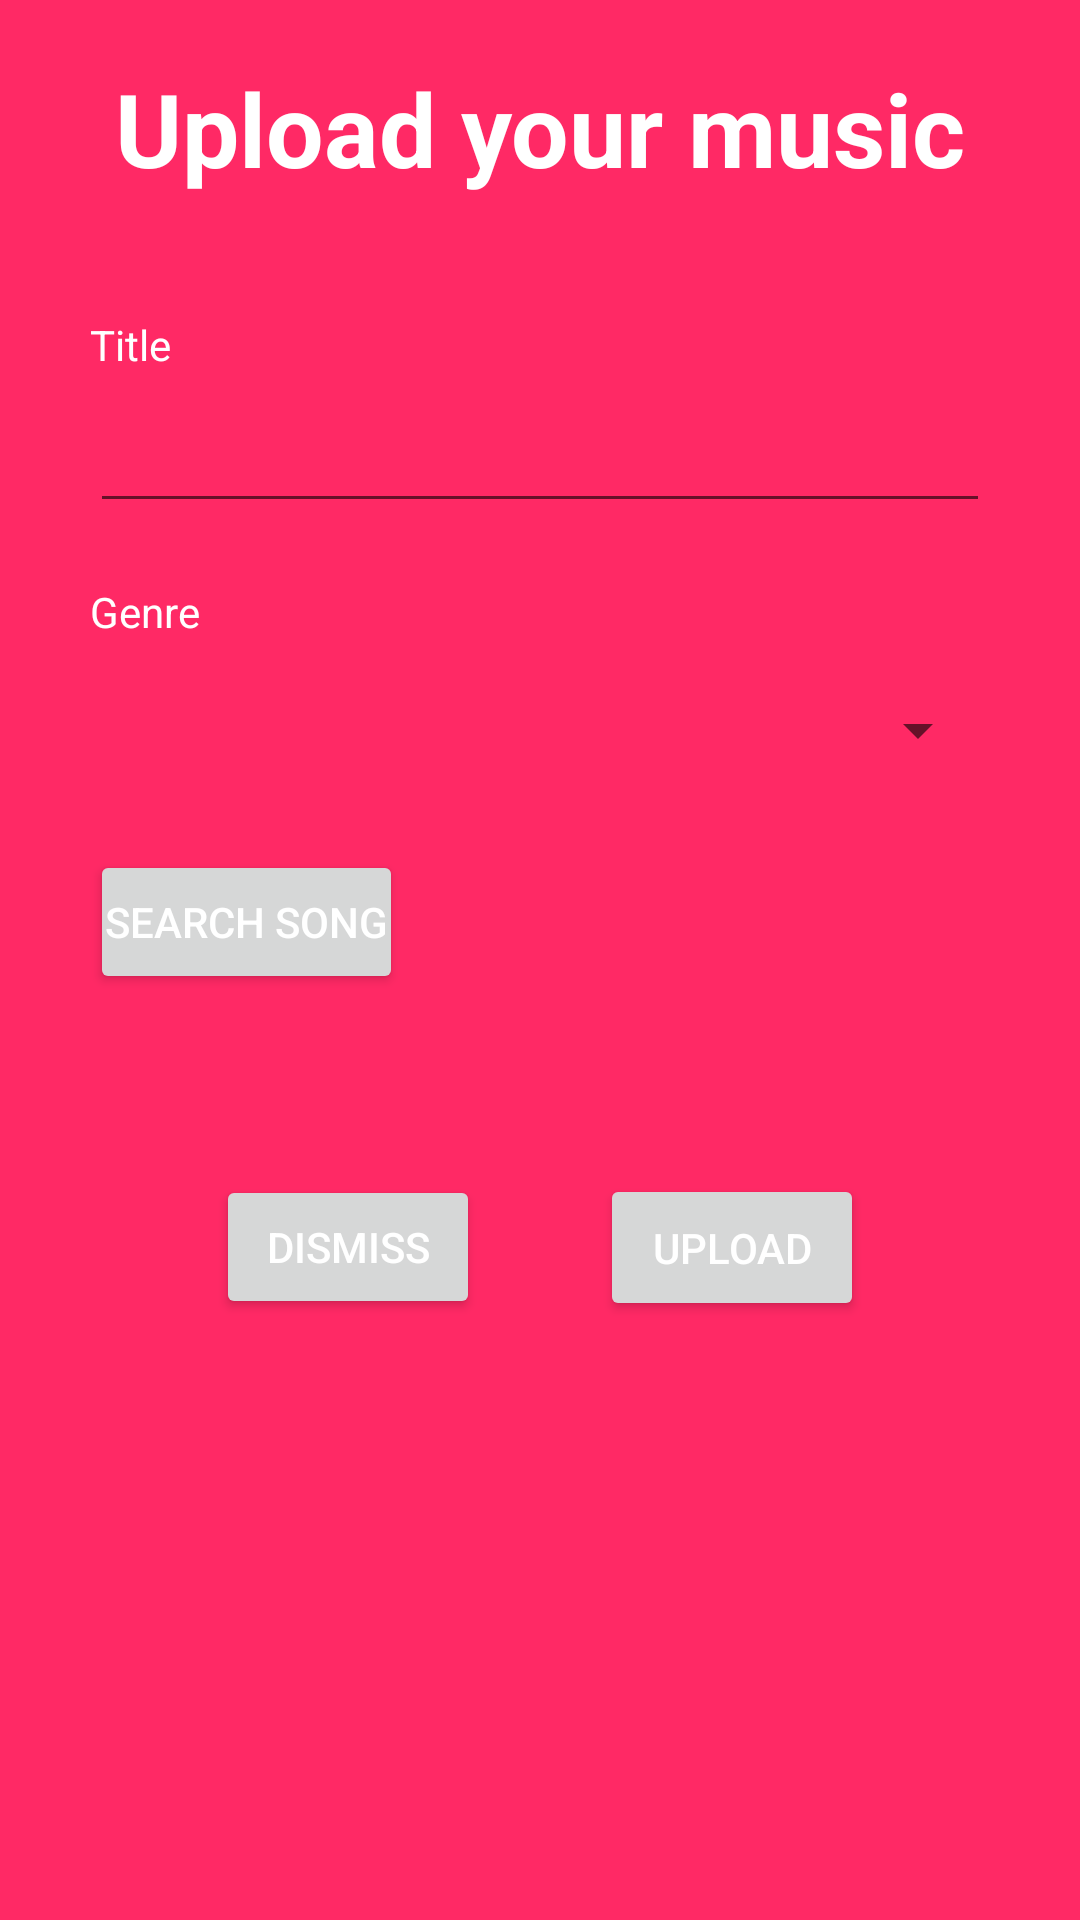

Write the Android layout XML for this screen, with the resource values it uses.
<!-- AndroidManifest.xml: application theme AppTheme -->
<!-- res/layout/activity_upload.xml -->
<?xml version="1.0" encoding="utf-8"?>
<LinearLayout xmlns:android="http://schemas.android.com/apk/res/android"
    xmlns:app="http://schemas.android.com/apk/res-auto"
    xmlns:tools="http://schemas.android.com/tools"
    android:layout_width="match_parent"
    android:layout_height="match_parent"
    android:orientation="vertical"
    android:background="@color/colorSecondary"
    tools:context=".controller.activity.UploadActivity">

    <TextView
        android:layout_width="match_parent"
        android:layout_height="wrap_content"
        android:layout_marginTop="20dp"
        android:textColor="@color/white"
        android:textAlignment="center"
        android:textStyle="bold"
        android:textSize="34sp"
        android:text="@string/action_cloudinary"/>

    <LinearLayout
        android:layout_width="match_parent"
        android:layout_height="wrap_content"
        android:layout_marginTop="20dp"
        android:layout_marginStart="30dp"
        android:layout_marginEnd="30dp"
        android:orientation="vertical">

        <LinearLayout
            android:layout_width="match_parent"
            android:layout_height="wrap_content"
            android:layout_marginTop="20dp"
            android:orientation="vertical">

            <TextView
                android:layout_width="match_parent"
                android:layout_height="wrap_content"
                android:textColor="@color/white"
                android:text="@string/create_song_titulo"/>

            <EditText
                android:id="@+id/create_song_title"
                android:layout_width="match_parent"
                android:layout_height="40dp"
                android:layout_marginTop="10dp"/>

        </LinearLayout>

        <LinearLayout
            android:layout_width="match_parent"
            android:layout_height="wrap_content"
            android:layout_marginTop="20dp"
            android:orientation="vertical">

            <TextView
                android:layout_width="match_parent"
                android:layout_height="wrap_content"
                android:textColor="@color/white"
                android:text="@string/create_song_genre"/>

            <Spinner
                android:id="@+id/create_song_genre"
                android:layout_width="match_parent"
                android:layout_height="40dp"
                android:layout_marginTop="10dp"/>

        </LinearLayout>

        <LinearLayout
            android:layout_width="match_parent"
            android:layout_height="wrap_content"
            android:layout_marginTop="20dp"
            android:orientation="vertical">

            <Button
                android:id="@+id/create_song_file"
                android:layout_width="wrap_content"
                android:layout_height="wrap_content"
                android:textColor="@color/white"
                android:padding="5dp"
                android:text="@string/create_song_file"/>

            <TextView
                android:id="@+id/create_song_file_name"
                android:layout_width="match_parent"
                android:layout_height="40dp"
                android:layout_marginTop="10dp"
                android:textColor="@color/white"/>

        </LinearLayout>

        <LinearLayout
            android:layout_width="match_parent"
            android:layout_height="wrap_content"
            android:layout_marginTop="10dp"
            android:gravity="center"
            android:orientation="horizontal">

            <Button
                android:id="@+id/create_song_cancel"
                android:layout_width="wrap_content"
                android:layout_height="wrap_content"
                android:textColor="@color/white"
                android:padding="10dp"
                android:layout_marginEnd="40dp"
                android:text="@string/action_decline"/>


            <Button
                android:id="@+id/create_song_accept"
                android:layout_width="wrap_content"
                android:layout_height="wrap_content"
                android:textColor="@color/white"
                android:padding="15dp"
                android:text="@string/action_accept"/>
        </LinearLayout>

    </LinearLayout>

</LinearLayout>
<!-- resources referenced by this layout -->
<resources>
  <color name="colorSecondary">#FF2965</color>
  <color name="white">#FFFFFF</color>
  <string name="action_accept">Upload</string>
  <string name="action_cloudinary">Upload your music</string>
  <string name="action_decline">Dismiss</string>
  <string name="create_song_file">Search song</string>
  <string name="create_song_genre">Genre</string>
  <string name="create_song_titulo">Title</string>
  <style name="AppTheme" parent="Theme.AppCompat.Light.NoActionBar">
          
          <item name="colorPrimary">@color/colorPrimary</item>
          <item name="colorPrimaryDark">@color/colorBackground</item>
          <item name="colorAccent">@color/colorAccent</item>
          <item name="colorSecondary">@color/colorSecondary</item>
      </style>
  <color name="colorPrimary">#D82D65</color>
  <color name="colorBackground">#191414</color>
  <color name="colorAccent">#F56A0E</color>
</resources>
